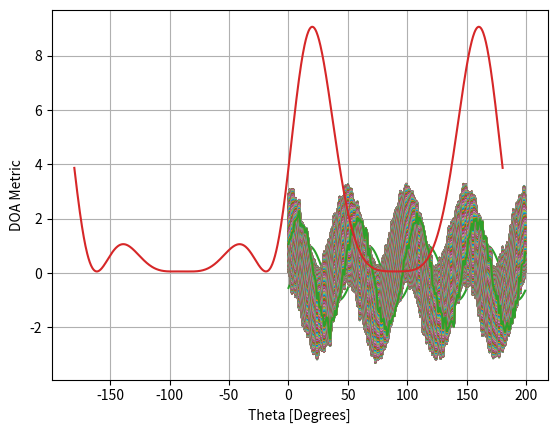
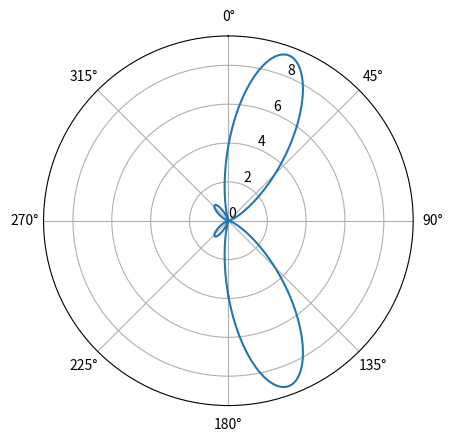

Source code (Python) for these figures, in order:
import numpy as np
import matplotlib.pyplot as plt

sample_rate = 1e6
N = 10000 # number of samples to simulate

# Create a tone to act as the transmitter signal
t = np.arange(N)/sample_rate # time vector
f_tone = 0.02e6
tx = np.exp(2j * np.pi * f_tone * t)

d = 0.5 # half wavelength spacing
Nr = 3
theta_degrees = 20 # direction of arrival (feel free to change this, it's arbitrary)
theta = theta_degrees / 180 * np.pi # convert to radians

delays = d * np.arange(Nr) * np.sin(theta)
af = np.exp(-2j * np.pi * delays) # array factor
print(af) # note that it's a 1x3, it's complex, and the first element is 1+0j

af = np.asmatrix(af)
tx = np.asmatrix(tx)

r = af.T @ tx  # don't get too caught up by the transpose a, the important thing is we're multiplying the array factor by the tx signal
print(r.shape) # r is now going to be a 2D array, 1D is time and 1D is the spatial dimension

plt.plot(np.asarray(r[0,:]).squeeze().real[0:200]) # the asarray and squeeze are just annoyances we have to do because we came from a matrix
plt.plot(np.asarray(r[1,:]).squeeze().real[0:200])
plt.plot(np.asarray(r[2,:]).squeeze().real[0:200])
plt.show()

n = np.random.randn(Nr, N) + 1j*np.random.randn(Nr, N)
r = r + 0.1*n # r and n are both 3x10000

theta_scan = np.linspace(-1*np.pi, np.pi, 1000) # 1000 different thetas between -180 and +180 degrees
results = []
for theta_i in theta_scan:
    #print(theta_i)
    w = np.asmatrix(np.exp(-2j * np.pi * d * np.arange(Nr) * np.sin(theta_i))) # look familiar?
    r_weighted = np.conj(w) @ r # apply our weights corresponding to the direction theta_i
    r_weighted = np.asarray(r_weighted).squeeze() # get it back to a normal 1d numpy array
    plt.plot(r_weighted.real[0:200])
    results.append(np.mean(np.abs(r_weighted)**2)) # energy detector

# print angle that gave us the max value
print(theta_scan[np.argmax(results)] * 180 / np.pi) # 19.99999999999998

plt.plot(theta_scan*180/np.pi, results) # lets plot angle in degrees
plt.xlabel("Theta [Degrees]")
plt.ylabel("DOA Metric")
plt.grid()
plt.show()

fig, ax = plt.subplots(subplot_kw={'projection': 'polar'})
ax.plot(theta_scan, results) # MAKE SURE TO USE RADIAN FOR POLAR
ax.set_theta_zero_location('N') # make 0 degrees point up
ax.set_theta_direction(-1) # increase clockwise
ax.set_rgrids([0,2,4,6,8])
ax.set_rlabel_position(22.5)  # Move grid labels away from other labels
plt.show()